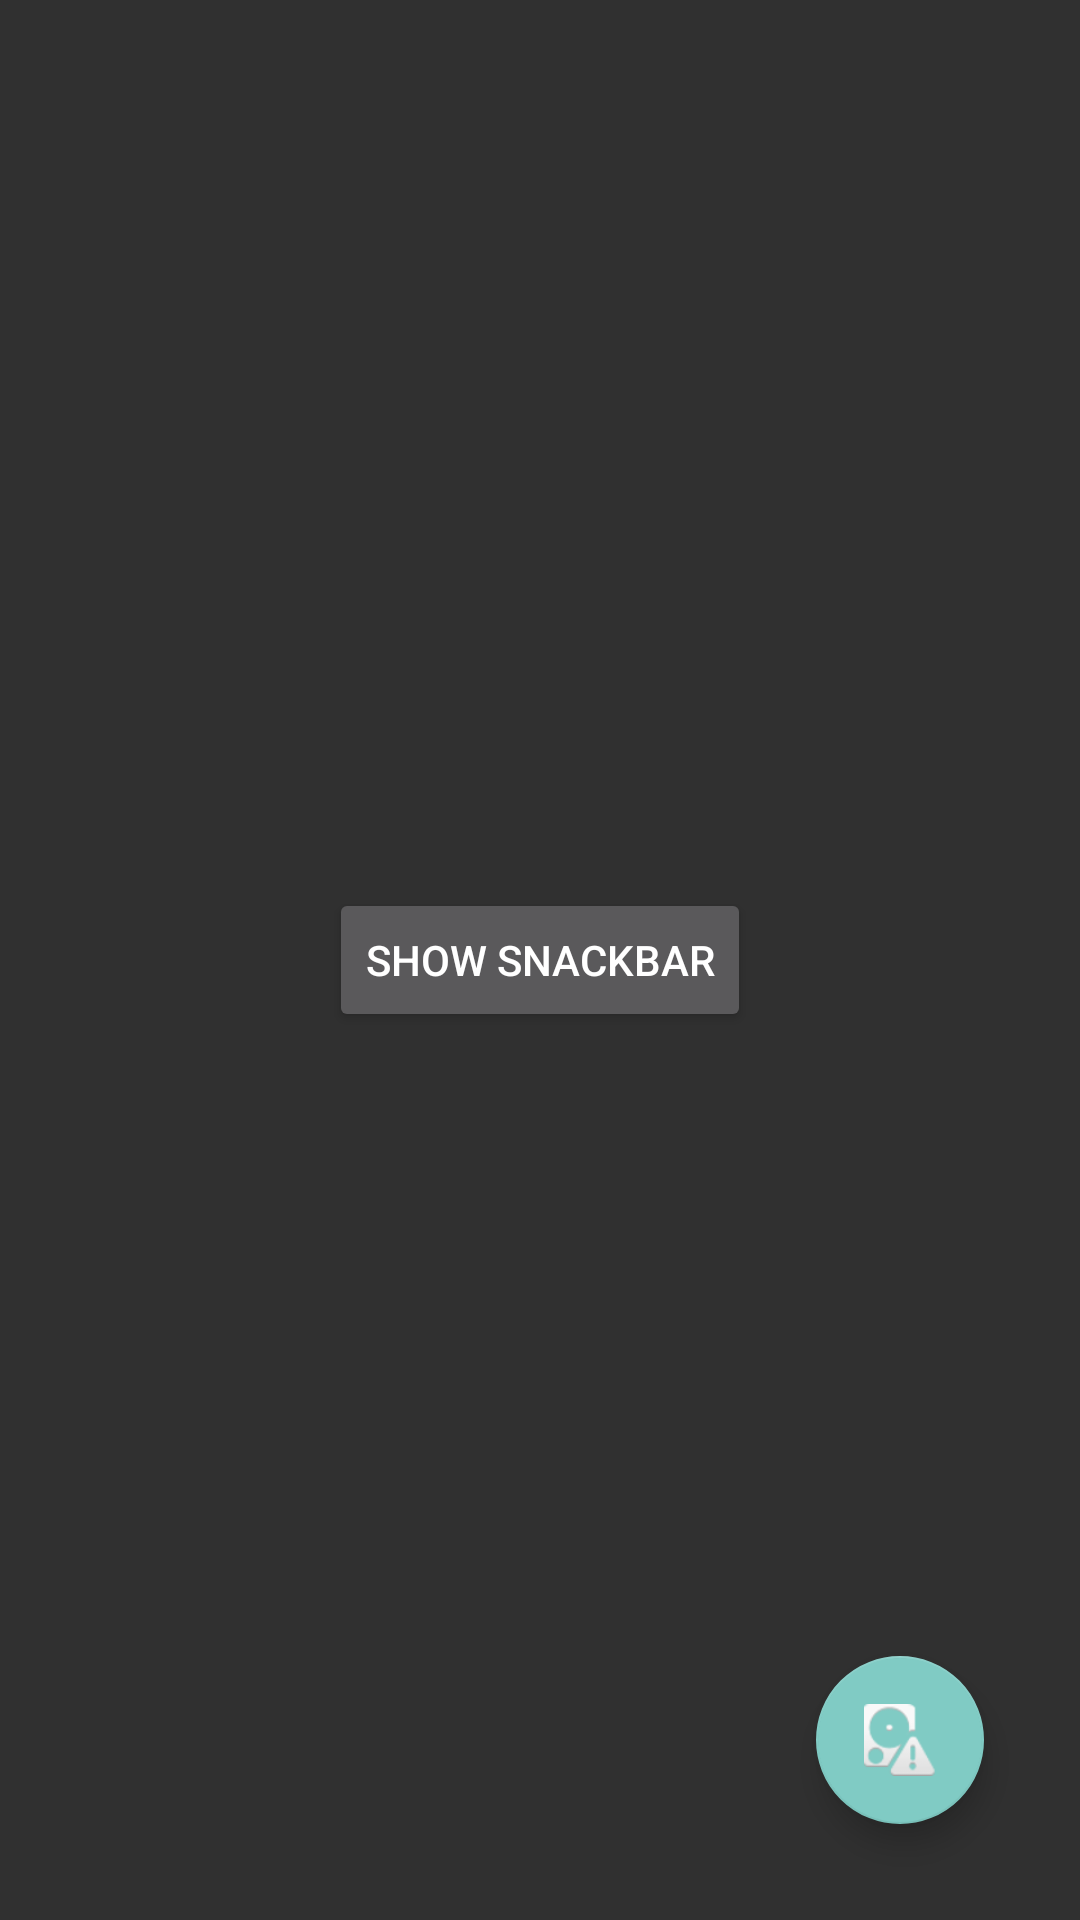

Here is an Android app screen rendered from its layout file. Give the layout XML and the strings, colors and styles it references.
<!-- AndroidManifest.xml: application theme Theme.Design -->
<!-- res/layout/activity_fab_and_snackbar.xml -->
<?xml version="1.0" encoding="utf-8"?>
<android.support.design.widget.CoordinatorLayout
    xmlns:android="http://schemas.android.com/apk/res/android"
    xmlns:tools="http://schemas.android.com/tools"
    android:id="@+id/coordinatorLayout"
    android:layout_width="match_parent"
    android:layout_height="match_parent"
    android:paddingBottom="@dimen/activity_vertical_margin"
    android:paddingLeft="@dimen/activity_horizontal_margin"
    android:paddingRight="@dimen/activity_horizontal_margin"
    android:paddingTop="@dimen/activity_vertical_margin"
    tools:context="com.FabAndSnackbarActivity">

    <Button
        android:id="@+id/showSnackbarButton"
        android:layout_width="wrap_content"
        android:layout_height="wrap_content"
        android:layout_gravity="center"
        android:text="@string/show_snackbar"/>

    <android.support.design.widget.FloatingActionButton
        android:id="@+id/fab"
        android:layout_width="wrap_content"
        android:layout_height="wrap_content"
        android:layout_gravity="bottom|right"
        android:layout_marginBottom="@dimen/activity_vertical_margin"
        android:layout_marginRight="@dimen/activity_horizontal_margin"
        android:src="@android:drawable/ic_popup_disk_full"/>

</android.support.design.widget.CoordinatorLayout>
<!-- resources referenced by this layout -->
<resources>
  <dimen name="activity_horizontal_margin">16dp</dimen>
  <dimen name="activity_vertical_margin">16dp</dimen>
  <string name="show_snackbar">Show Snackbar</string>
</resources>
